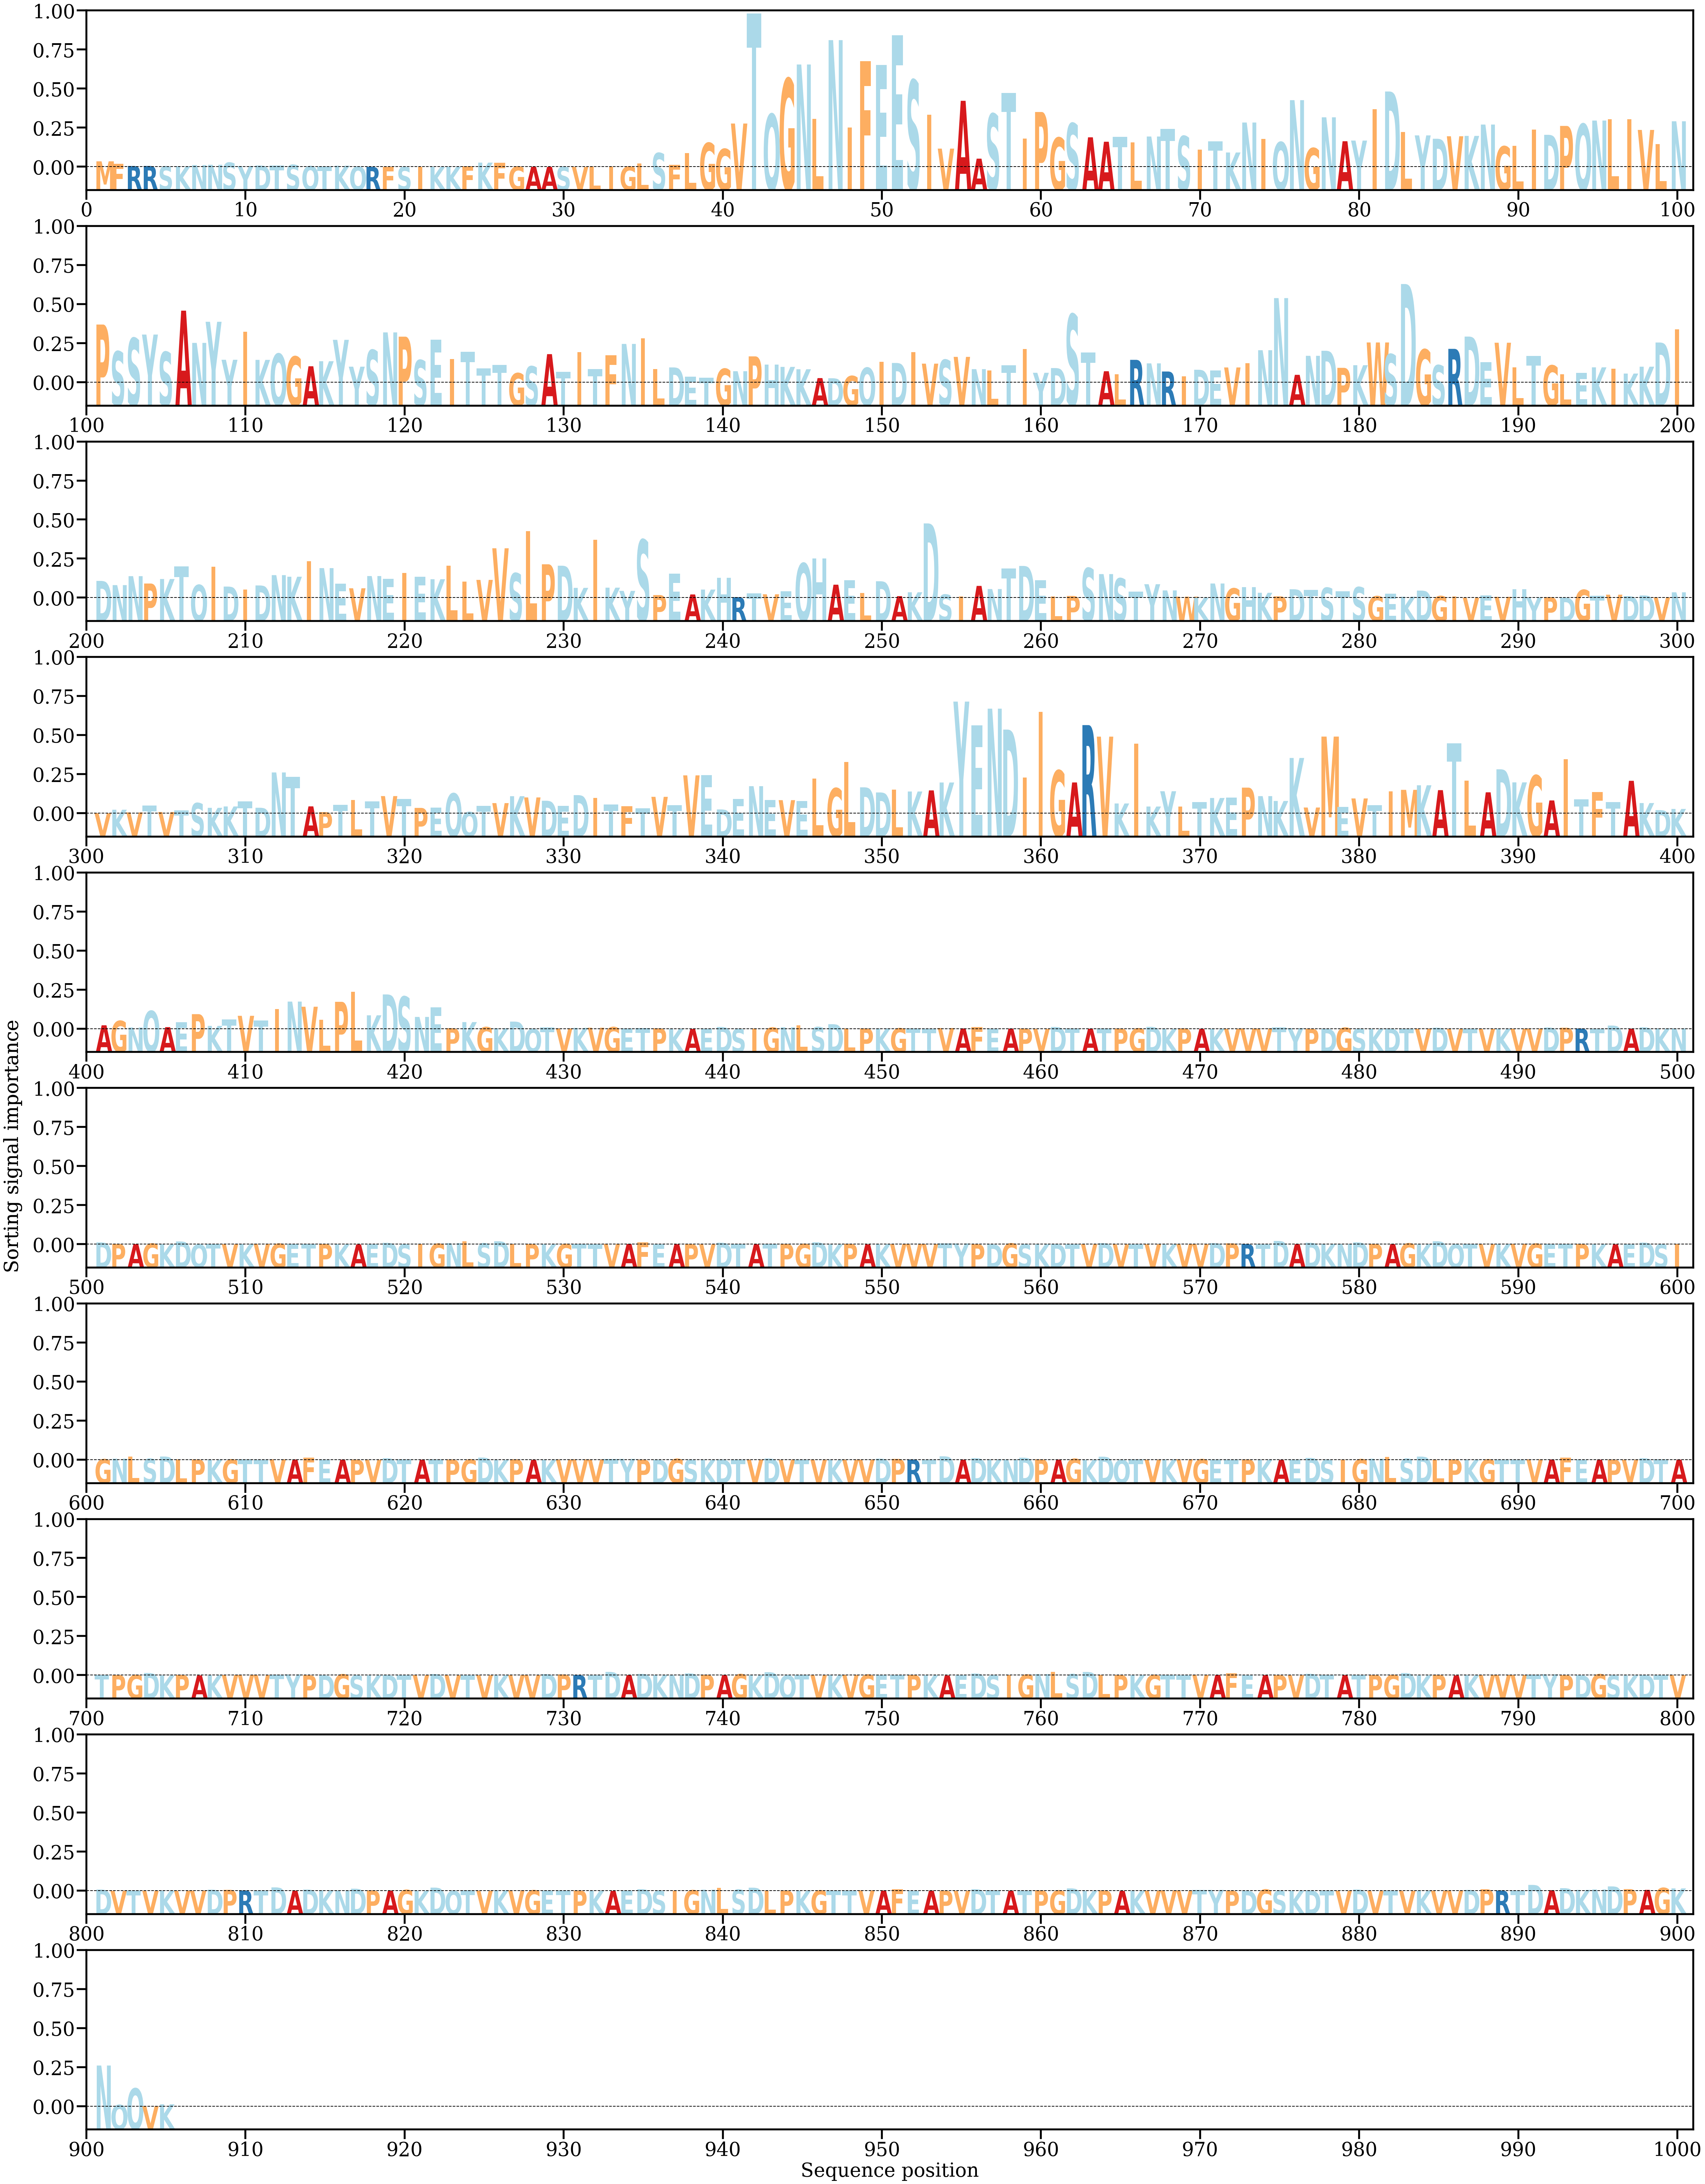

Values plotted in this chart, from the file beside it:
AA, Alpha
M, [0.00055474]
F, [0.00032192]
R, [0.00010077]
R, [0.00010504]
S, [6.1673745e-05]
K, [8.294643e-05]
N, [0.00019031]
N, [0.00022074]
S, [0.00042906]
Y, [9.5551135e-05]
D, [0.00015024]
T, [0.00015872]
S, [0.00021791]
Q, [8.798808e-05]
T, [5.119975e-05]
K, [0.00012712]
Q, [4.032175e-05]
R, [1.6267419e-05]
F, [3.421418e-06]
S, [3.425897e-06]
I, [1.4208112e-05]
K, [1.060371e-05]
K, [2.7021577e-05]
F, [8.139636e-05]
K, [0.00042912]
F, [0.00040431]
G, [5.099379e-05]
A, [3.089051e-05]
A, [1.419105e-05]
S, [2.076618e-05]
V, [8.6260425e-06]
L, [4.0740255e-05]
I, [3.09672e-05]
G, [5.0512936e-05]
L, [0.00035849]
S, [0.00136382]
F, [0.00022818]
L, [0.0013672]
G, [0.00233925]
G, [0.0017552]
V, [0.00421875]
T, [0.01490281]
Q, [0.00513331]
G, [0.00856457]
N, [0.00994268]
L, [0.00466057]
N, [0.01230289]
I, [0.00384736]
F, [0.01027754]
E, [0.00990572]
E, [0.01278397]
S, [0.00841761]
I, [0.00507102]
V, [0.00178787]
A, [0.00642275]
A, [0.00081479]
S, [0.00516083]
T, [0.00717669]
I, [0.00276315]
P, [0.00533778]
... 845 more rows
